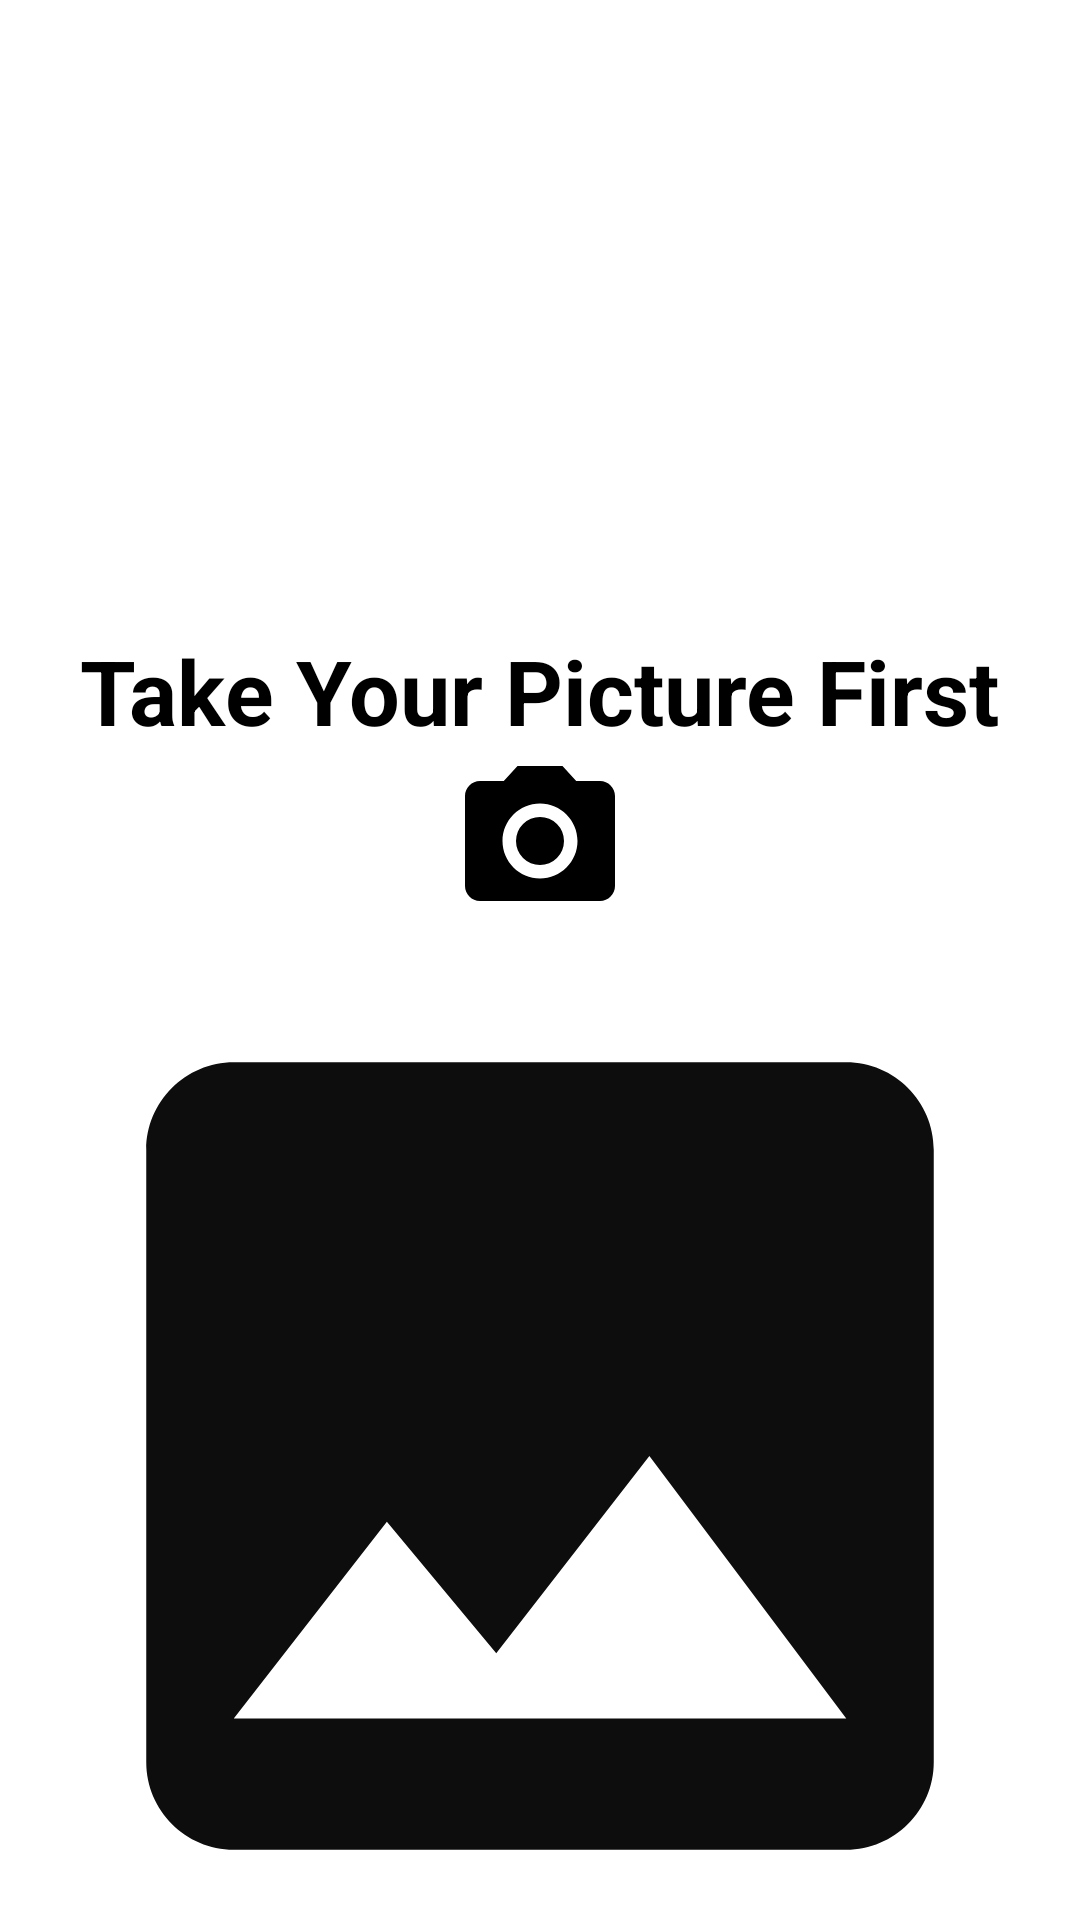

Produce the Android XML layout that renders to this screen, including the resource entries it uses.
<!-- AndroidManifest.xml: application theme Theme.BelajarAndroidActivity -->
<!-- res/layout/activity_open_camera2.xml -->
<?xml version="1.0" encoding="utf-8"?>
<LinearLayout xmlns:android="http://schemas.android.com/apk/res/android"
    xmlns:app="http://schemas.android.com/apk/res-auto"
    xmlns:tools="http://schemas.android.com/tools"
    android:gravity="center"
    android:layout_width="match_parent"
    android:layout_height="match_parent"
    android:orientation="vertical"
    tools:context=".OpenCameraActivity2">

    <TextView
        android:layout_width="wrap_content"
        android:layout_height="wrap_content"
        android:text="Take Your Picture First"
        android:layout_marginTop="230dp"
        android:textStyle="bold"
        android:textColor="@color/black"
        android:textSize="30sp"
        />
    
    <ImageButton
        android:id="@+id/ibCamera"
        android:layout_width="60dp"
        android:layout_height="60dp"
        android:background="@drawable/baseline_camera_alt_24"
        android:backgroundTint="@color/black"
        />

    <ImageView
        android:id="@+id/ivSample"
        android:layout_width="350dp"
        android:layout_height="350dp"
        android:src="@drawable/ic_sample"
        />
</LinearLayout>
<!-- resources referenced by this layout -->
<resources>
  <color name="black">#FF000000</color>
  <!-- drawable baseline_camera_alt_24 (drawable) -->
  <vector android:height="24dp" android:tint="#0E0D0E"
      android:viewportHeight="24" android:viewportWidth="24"
      android:width="24dp" xmlns:android="http://schemas.android.com/apk/res/android">
      <path android:fillColor="@android:color/white" android:pathData="M12,12m-3.2,0a3.2,3.2 0,1 1,6.4 0a3.2,3.2 0,1 1,-6.4 0"/>
      <path android:fillColor="@android:color/white" android:pathData="M9,2L7.17,4L4,4c-1.1,0 -2,0.9 -2,2v12c0,1.1 0.9,2 2,2h16c1.1,0 2,-0.9 2,-2L22,6c0,-1.1 -0.9,-2 -2,-2h-3.17L15,2L9,2zM12,17c-2.76,0 -5,-2.24 -5,-5s2.24,-5 5,-5 5,2.24 5,5 -2.24,5 -5,5z"/>
  </vector>
  <!-- drawable ic_sample (drawable) -->
  <vector android:height="24dp" android:tint="#0E0D0E"
      android:viewportHeight="24" android:viewportWidth="24"
      android:width="24dp" xmlns:android="http://schemas.android.com/apk/res/android">
      <path android:fillColor="@android:color/white" android:pathData="M21,19V5c0,-1.1 -0.9,-2 -2,-2H5c-1.1,0 -2,0.9 -2,2v14c0,1.1 0.9,2 2,2h14c1.1,0 2,-0.9 2,-2zM8.5,13.5l2.5,3.01L14.5,12l4.5,6H5l3.5,-4.5z"/>
  </vector>
</resources>
